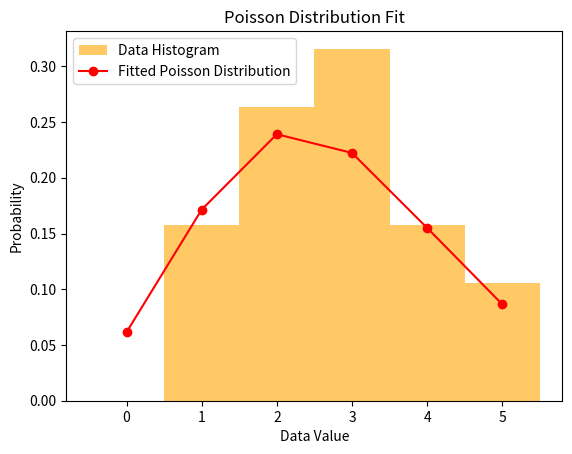

Generate this figure with matplotlib:
import numpy as np
import matplotlib.pyplot as plt
from scipy.stats import poisson

def fit_poisson(data):
    # Calculate the mean (lambda) of the data
    lambd = np.mean(data)
    
    # Print the estimated lambda (mean) for the Poisson distribution
    print(f"Estimated lambda (mean) for Poisson distribution: {lambd}")
    
    # Generate the range of possible values for the Poisson distribution (0 to max(data))
    x_values = np.arange(0, int(np.max(data)) + 1)
    
    # Calculate the Poisson PMF for each value in x_values
    poisson_pmf = poisson.pmf(x_values, lambd)
    
    # Plot the histogram of the data
    plt.hist(data, bins=np.arange(0, int(np.max(data)) + 2) - 0.5, density=True, alpha=0.6, color='orange', label="Data Histogram")
    
    # Plot the fitted Poisson distribution
    plt.plot(x_values, poisson_pmf, 'ro-', label="Fitted Poisson Distribution")
    
    # Set the labels and title
    plt.xlabel("Data Value")
    plt.ylabel("Probability")
    plt.title("Poisson Distribution Fit")
    
    # Show the legend
    plt.legend()
    
    # Display the plot
    plt.show()

# Example dataset (counts of occurrences)
data = np.array([2, 3, 2, 1, 3, 4, 5, 2, 3, 1, 4, 3, 2, 4, 3, 3, 5, 2, 1])

# Fit the Poisson distribution on the given data
fit_poisson(data)
